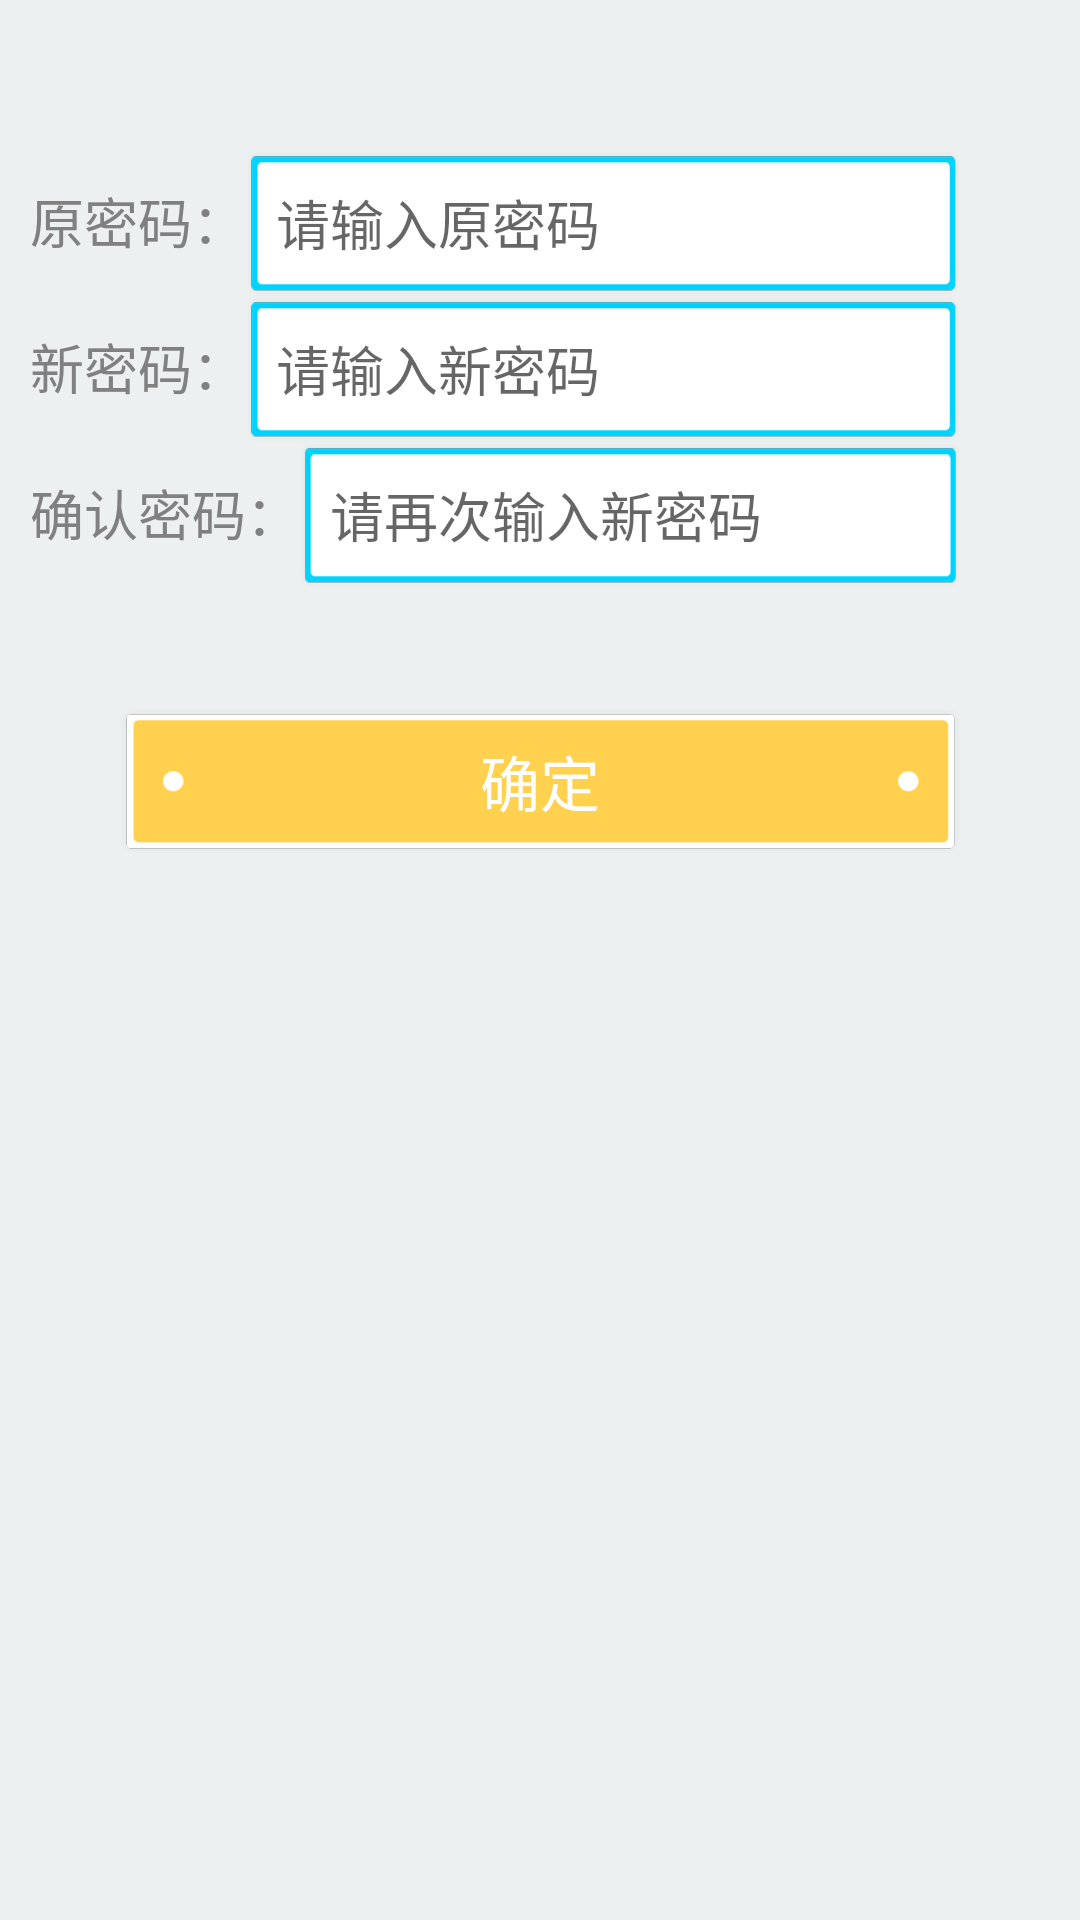

Android layout source for this screen:
<!-- AndroidManifest.xml: application theme AppTheme -->
<!-- res/layout/activity_change_password.xml -->
<?xml version="1.0" encoding="utf-8"?>
<LinearLayout xmlns:android="http://schemas.android.com/apk/res/android"
    xmlns:app="http://schemas.android.com/apk/res-auto"
    xmlns:tools="http://schemas.android.com/tools"
    android:layout_width="match_parent"
    android:layout_height="match_parent"
    android:orientation="vertical"
    tools:context=".activity.ChangePasswordActivity"
    android:background="@color/flatWhiteColor">

    <LinearLayout
        android:layout_width="match_parent"
        android:layout_height="wrap_content"
        android:orientation="horizontal"
        android:layout_marginStart="10dp"
        android:layout_marginEnd="40dp"
        android:layout_gravity="center_vertical"
        android:layout_marginTop="50dp">

        <TextView
            android:layout_width="wrap_content"
            android:layout_height="wrap_content"
            android:text="@string/old_password"
            android:textColor="@color/black50PercentColor"
            android:textAppearance="@style/TextAppearance.AppCompat.Medium"/>

        <EditText
            android:id="@+id/editTextPassword"
            android:layout_width="match_parent"
            android:layout_height="wrap_content"
            android:ems="10"
            android:maxLines="1"
            android:textColor="@color/black25PercentColor"
            android:inputType="textPassword"
            android:textAppearance="@style/TextAppearance.AppCompat.Medium"
            android:background="@drawable/edit_background"
            android:hint="@string/old_password_hint"
            android:paddingStart="10dp"
            android:paddingEnd="10dp"/>
    </LinearLayout>

    <LinearLayout
        android:layout_width="match_parent"
        android:layout_height="wrap_content"
        android:orientation="horizontal"
        android:layout_marginStart="10dp"
        android:layout_marginEnd="40dp"
        android:layout_gravity="center_vertical">

        <TextView
            android:layout_width="wrap_content"
            android:layout_height="wrap_content"
            android:text="@string/new_password"
            android:textColor="@color/black50PercentColor"
            android:textAppearance="@style/TextAppearance.AppCompat.Medium"/>

        <EditText
            android:id="@+id/editTextNewPassword"
            android:layout_width="match_parent"
            android:layout_height="wrap_content"
            android:ems="10"
            android:maxLines="1"
            android:textColor="@color/black25PercentColor"
            android:inputType="textPassword"
            android:textAppearance="@style/TextAppearance.AppCompat.Medium"
            android:background="@drawable/edit_background"
            android:hint="@string/new_password_hint"
            android:paddingStart="10dp"
            android:paddingEnd="10dp"/>
    </LinearLayout>

    <LinearLayout
        android:layout_width="match_parent"
        android:layout_height="wrap_content"
        android:orientation="horizontal"
        android:layout_marginStart="10dp"
        android:layout_marginEnd="40dp"
        android:layout_gravity="center_vertical">

        <TextView
            android:layout_width="wrap_content"
            android:layout_height="wrap_content"
            android:text="@string/confirm_password"
            android:textColor="@color/black50PercentColor"
            android:textAppearance="@style/TextAppearance.AppCompat.Medium"/>

        <EditText
            android:id="@+id/editTextConfirmPassword"
            android:layout_width="match_parent"
            android:layout_height="wrap_content"
            android:ems="10"
            android:maxLines="1"
            android:textColor="@color/black25PercentColor"
            android:inputType="textPassword"
            android:textAppearance="@style/TextAppearance.AppCompat.Medium"
            android:background="@drawable/edit_background"
            android:hint="@string/confirm_password_hint"
            android:paddingStart="10dp"
            android:paddingEnd="10dp"/>
    </LinearLayout>

    <Button
        android:id="@+id/buttonConfirm"
        android:layout_width="match_parent"
        android:layout_height="wrap_content"
        android:background="@drawable/btn_login"
        android:text="@string/confirm"
        android:textSize="20sp"
        android:textColor="@color/white"
        android:layout_marginTop="40dp"
        android:layout_marginStart="40dp"
        android:layout_marginEnd="40dp"
        android:layout_gravity="center_horizontal"/>
</LinearLayout>
<!-- resources referenced by this layout -->
<resources>
  <color name="black25PercentColor">#404040</color>
  <color name="black50PercentColor">#808080</color>
  <color name="flatWhiteColor">#ecf0f1</color>
  <color name="white">#FFFFFF</color>
  <!-- drawable btn_login: png bitmap (drawable-xxxhdpi, 5792 bytes) -->
  <!-- drawable edit_background: png bitmap (drawable-xxxhdpi, 3698 bytes) -->
  <string name="confirm">确定</string>
  <string name="confirm_password">确认密码：</string>
  <string name="confirm_password_hint">请再次输入新密码</string>
  <string name="new_password"> 新密码：</string>
  <string name="new_password_hint">请输入新密码</string>
  <string name="old_password"> 原密码：</string>
  <string name="old_password_hint">请输入原密码</string>
  <style name="AppTheme" parent="Theme.AppCompat.Light.NoActionBar">
          
          <item name="colorPrimary">@color/colorPrimary</item>
          <item name="colorPrimaryDark">@color/colorPrimaryDark</item>
          <item name="colorAccent">@color/colorAccent</item>
          <item name="android:textColor">@color/app_black</item>
          <item name="android:textAllCaps">false</item>
      </style>
  <color name="colorPrimary">#19C1F8</color>
  <color name="colorPrimaryDark">#15A3F8</color>
  <color name="colorAccent">#f56ea6</color>
  <color name="app_black">#404040</color>
</resources>
